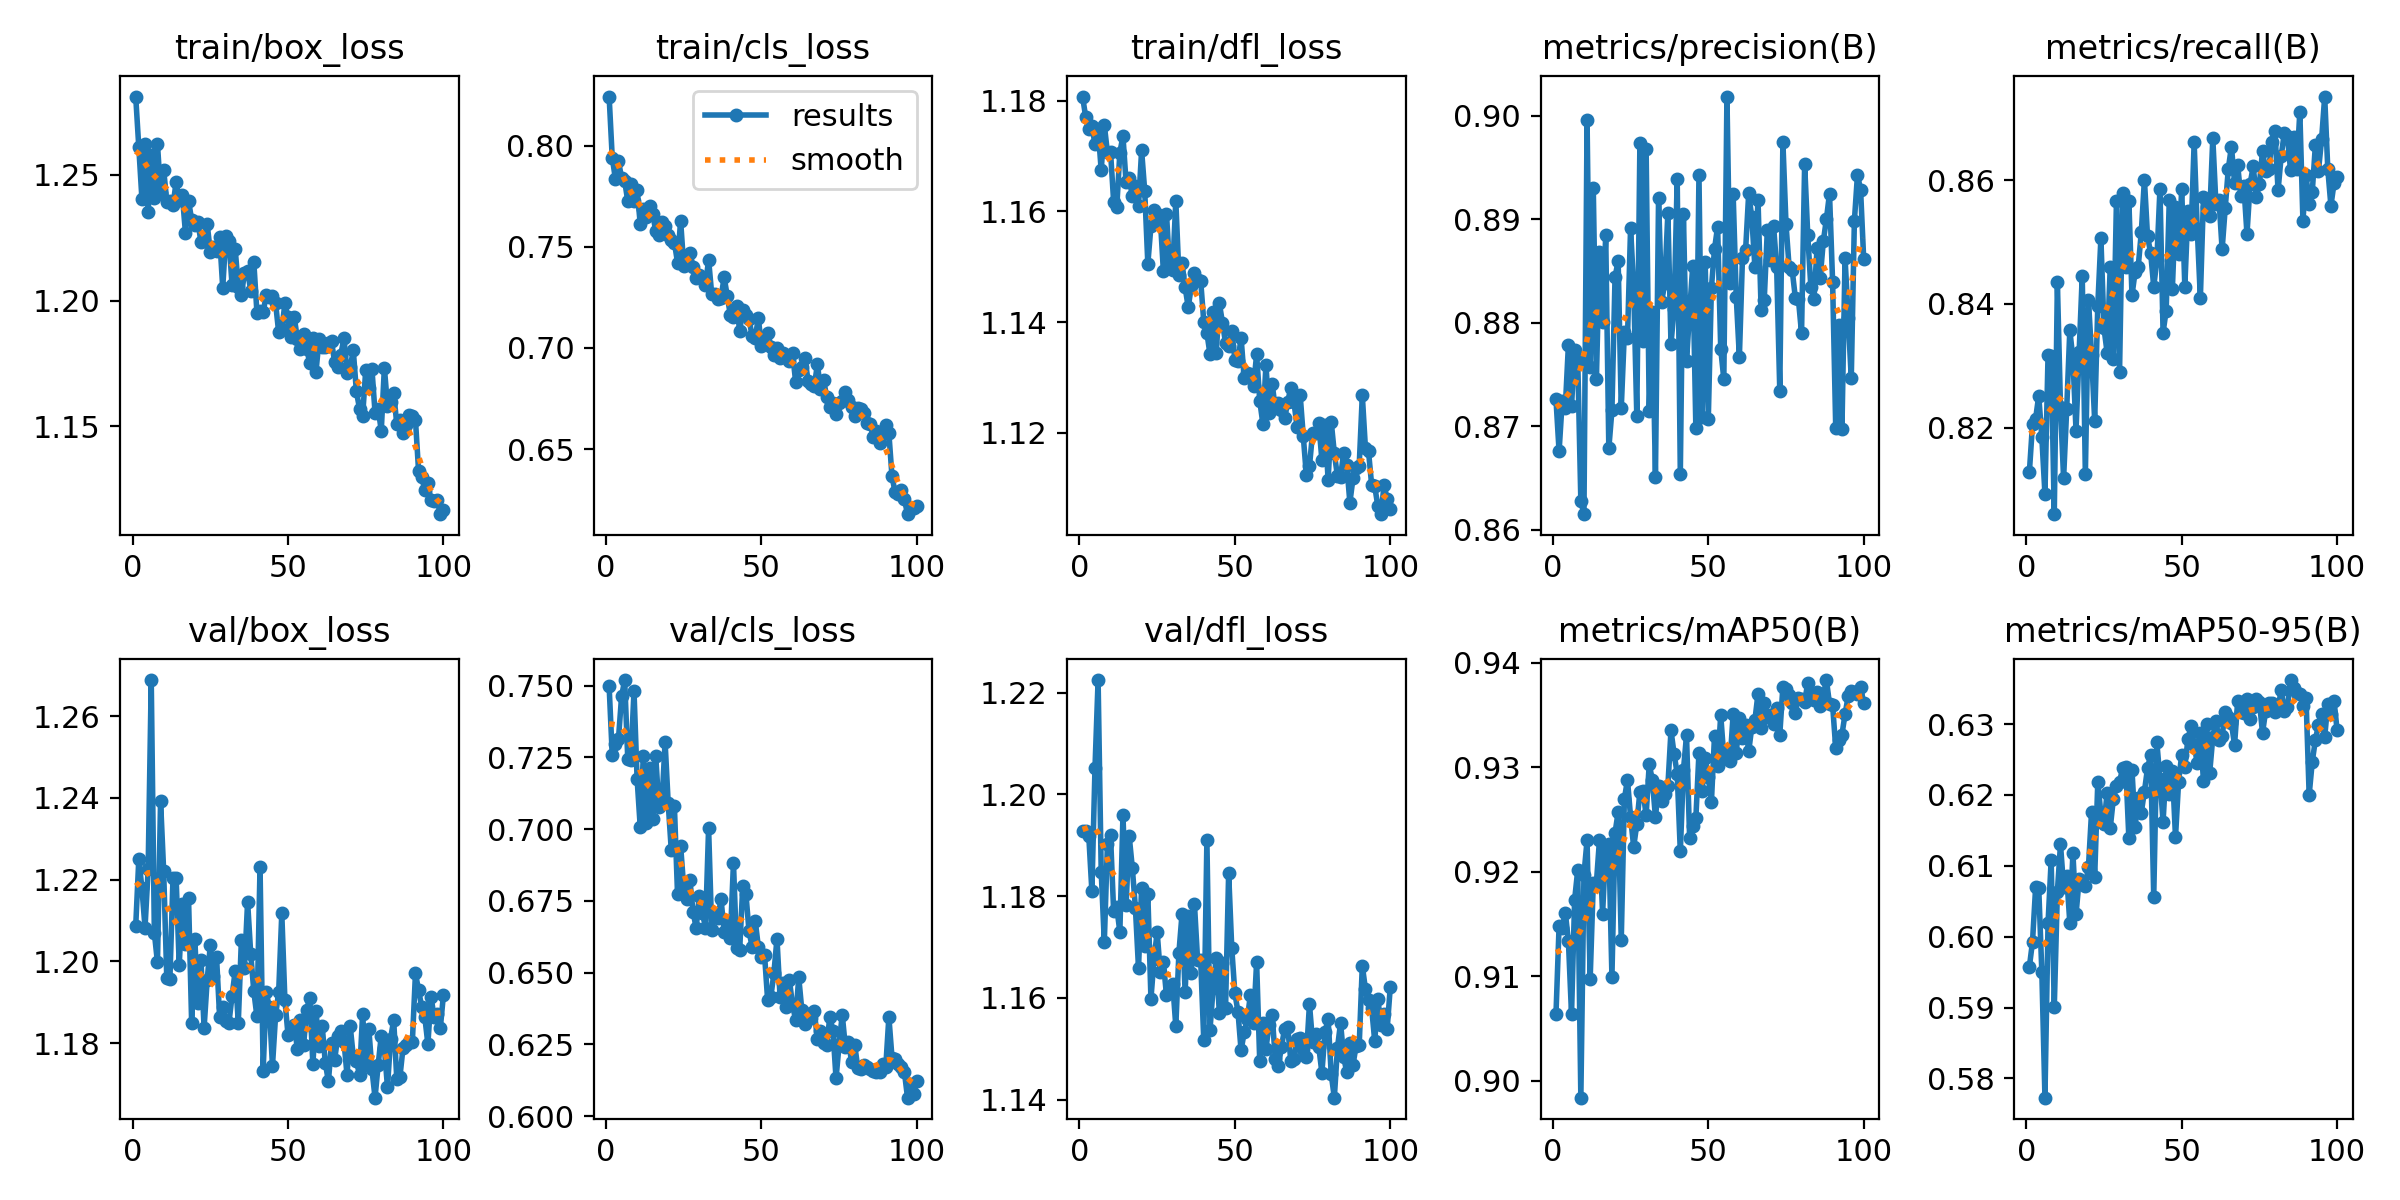

The data file committed next to this chart (first rows):
epoch, time, train/box_loss, train/cls_loss, train/dfl_loss, metrics/precision(B), metrics/recall(B), metrics/mAP50(B), metrics/mAP50-95(B), val/box_loss, val/cls_loss, val/dfl_loss, lr/pg0, lr/pg1, lr/pg2
1, 24.74, 1.281, 0.8243, 1.181, 0.8726, 0.8129, 0.9063, 0.5958, 1.209, 0.7498, 1.193, 0.0006577, 0.0006577, 0.0006577
2, 50.69, 1.261, 0.7941, 1.177, 0.8676, 0.8206, 0.9148, 0.5993, 1.225, 0.7259, 1.193, 0.001311, 0.001311, 0.001311
3, 72.31, 1.24, 0.7837, 1.175, 0.8724, 0.8214, 0.9146, 0.6069, 1.218, 0.7296, 1.192, 0.001952, 0.001952, 0.001952
4, 84.45, 1.262, 0.7925, 1.175, 0.8718, 0.8252, 0.9161, 0.6069, 1.208, 0.7313, 1.181, 0.001941, 0.001941, 0.001941
5, 96.33, 1.235, 0.7841, 1.172, 0.8779, 0.8184, 0.9134, 0.595, 1.223, 0.7462, 1.205, 0.001921, 0.001921, 0.001921
6, 108.2, 1.258, 0.7826, 1.175, 0.872, 0.8093, 0.9063, 0.5773, 1.269, 0.7519, 1.222, 0.001901, 0.001901, 0.001901
7, 120, 1.241, 0.7724, 1.167, 0.8774, 0.8318, 0.9173, 0.6019, 1.207, 0.7244, 1.185, 0.001881, 0.001881, 0.001881
8, 131.9, 1.262, 0.7808, 1.176, 0.8764, 0.8316, 0.9202, 0.6108, 1.2, 0.7242, 1.171, 0.001861, 0.001861, 0.001861
9, 143.8, 1.243, 0.7724, 1.171, 0.8628, 0.806, 0.8984, 0.59, 1.239, 0.7481, 1.19, 0.001842, 0.001842, 0.001842
10, 155.6, 1.252, 0.7783, 1.171, 0.8615, 0.8435, 0.9197, 0.6064, 1.222, 0.7175, 1.192, 0.001822, 0.001822, 0.001822
11, 167.5, 1.239, 0.7614, 1.162, 0.8996, 0.8234, 0.923, 0.613, 1.196, 0.7008, 1.177, 0.001802, 0.001802, 0.001802
12, 179.3, 1.24, 0.7686, 1.161, 0.8758, 0.8118, 0.9097, 0.607, 1.196, 0.7255, 1.178, 0.001782, 0.001782, 0.001782
13, 191.2, 1.238, 0.7646, 1.171, 0.893, 0.823, 0.9189, 0.6086, 1.221, 0.7021, 1.173, 0.001762, 0.001762, 0.001762
14, 203.1, 1.247, 0.7701, 1.174, 0.8746, 0.8357, 0.9189, 0.602, 1.22, 0.7214, 1.196, 0.001743, 0.001743, 0.001743
15, 214.9, 1.24, 0.7662, 1.165, 0.8868, 0.8312, 0.9231, 0.6118, 1.199, 0.7034, 1.178, 0.001723, 0.001723, 0.001723
16, 226.8, 1.242, 0.7579, 1.166, 0.8801, 0.8195, 0.916, 0.6031, 1.214, 0.7254, 1.192, 0.001703, 0.001703, 0.001703
17, 238.6, 1.227, 0.7556, 1.163, 0.8885, 0.8322, 0.9223, 0.6081, 1.204, 0.7077, 1.186, 0.001683, 0.001683, 0.001683
18, 250.5, 1.24, 0.7625, 1.165, 0.8679, 0.8446, 0.9227, 0.6074, 1.215, 0.7091, 1.178, 0.001663, 0.001663, 0.001663
19, 262.4, 1.232, 0.7605, 1.161, 0.8716, 0.8124, 0.91, 0.6072, 1.185, 0.7304, 1.166, 0.001644, 0.001644, 0.001644
20, 274.1, 1.23, 0.756, 1.171, 0.8844, 0.8406, 0.9237, 0.6099, 1.206, 0.7091, 1.182, 0.001624, 0.001624, 0.001624
21, 286.1, 1.231, 0.7535, 1.164, 0.886, 0.8317, 0.9257, 0.6176, 1.19, 0.6926, 1.17, 0.001604, 0.001604, 0.001604
22, 298, 1.223, 0.7521, 1.151, 0.8717, 0.8211, 0.9135, 0.6084, 1.2, 0.7079, 1.18, 0.001584, 0.001584, 0.001584
23, 309.8, 1.224, 0.7422, 1.157, 0.8791, 0.8397, 0.927, 0.6218, 1.184, 0.6775, 1.16, 0.001564, 0.001564, 0.001564
24, 321.8, 1.231, 0.7629, 1.16, 0.8785, 0.8506, 0.9288, 0.6173, 1.196, 0.6942, 1.168, 0.001545, 0.001545, 0.001545
25, 333.7, 1.219, 0.7404, 1.159, 0.8892, 0.8361, 0.9252, 0.6159, 1.204, 0.6796, 1.173, 0.001525, 0.001525, 0.001525
26, 345.5, 1.221, 0.7425, 1.159, 0.8834, 0.8321, 0.9224, 0.6203, 1.196, 0.6758, 1.165, 0.001505, 0.001505, 0.001505
27, 357.5, 1.22, 0.7471, 1.149, 0.871, 0.846, 0.9246, 0.6153, 1.201, 0.6821, 1.167, 0.001485, 0.001485, 0.001485
28, 369.4, 1.225, 0.7401, 1.16, 0.8974, 0.8311, 0.9277, 0.6194, 1.186, 0.6712, 1.161, 0.001465, 0.001465, 0.001465
29, 381.2, 1.205, 0.7345, 1.15, 0.8782, 0.8566, 0.9277, 0.6213, 1.189, 0.6655, 1.162, 0.001446, 0.001446, 0.001446
30, 393.2, 1.226, 0.7359, 1.149, 0.8968, 0.829, 0.9254, 0.6219, 1.185, 0.6767, 1.163, 0.001426, 0.001426, 0.001426
31, 405.1, 1.224, 0.7352, 1.162, 0.8715, 0.858, 0.9303, 0.6238, 1.185, 0.6708, 1.154, 0.001406, 0.001406, 0.001406
32, 417, 1.206, 0.731, 1.148, 0.881, 0.846, 0.9288, 0.6239, 1.192, 0.6657, 1.169, 0.001386, 0.001386, 0.001386
33, 428.8, 1.221, 0.7436, 1.151, 0.8651, 0.8566, 0.9252, 0.6139, 1.198, 0.7004, 1.176, 0.001366, 0.001366, 0.001366
34, 440.7, 1.206, 0.7266, 1.146, 0.892, 0.8414, 0.9282, 0.6236, 1.185, 0.6649, 1.161, 0.001347, 0.001347, 0.001347
35, 452.5, 1.202, 0.7266, 1.143, 0.882, 0.8451, 0.9268, 0.6155, 1.205, 0.6703, 1.176, 0.001327, 0.001327, 0.001327
36, 464.3, 1.211, 0.7243, 1.147, 0.8839, 0.846, 0.9275, 0.6195, 1.198, 0.6689, 1.165, 0.001307, 0.001307, 0.001307
37, 476.2, 1.212, 0.7248, 1.149, 0.8907, 0.8516, 0.9282, 0.6175, 1.215, 0.6757, 1.178, 0.001287, 0.001287, 0.001287
38, 488, 1.204, 0.7349, 1.148, 0.878, 0.8601, 0.9335, 0.6205, 1.202, 0.6642, 1.168, 0.001267, 0.001267, 0.001267
39, 499.9, 1.215, 0.7257, 1.148, 0.8814, 0.8509, 0.9313, 0.6238, 1.193, 0.6675, 1.167, 0.001248, 0.001248, 0.001248
40, 511.7, 1.195, 0.7162, 1.14, 0.8939, 0.8483, 0.9294, 0.6256, 1.187, 0.6621, 1.152, 0.001228, 0.001228, 0.001228
41, 523.6, 1.196, 0.7151, 1.138, 0.8654, 0.8428, 0.9219, 0.6056, 1.223, 0.6882, 1.191, 0.001208, 0.001208, 0.001208
42, 535.5, 1.195, 0.7209, 1.134, 0.8905, 0.847, 0.9297, 0.6274, 1.173, 0.6585, 1.154, 0.001188, 0.001188, 0.001188
43, 547.4, 1.202, 0.7085, 1.142, 0.8763, 0.8586, 0.9331, 0.6223, 1.192, 0.658, 1.162, 0.001168, 0.001168, 0.001168
44, 559.3, 1.201, 0.7188, 1.134, 0.8811, 0.8354, 0.9232, 0.6162, 1.189, 0.6803, 1.168, 0.001149, 0.001149, 0.001149
45, 571.1, 1.202, 0.7163, 1.143, 0.8855, 0.8389, 0.9244, 0.624, 1.174, 0.6775, 1.157, 0.001129, 0.001129, 0.001129
46, 582.9, 1.199, 0.7143, 1.14, 0.8698, 0.8568, 0.9251, 0.6201, 1.187, 0.6645, 1.167, 0.001109, 0.001109, 0.001109
47, 594.8, 1.187, 0.7059, 1.136, 0.8943, 0.8425, 0.9314, 0.6234, 1.193, 0.659, 1.158, 0.001089, 0.001089, 0.001089
48, 606.7, 1.189, 0.705, 1.136, 0.8709, 0.8557, 0.9278, 0.614, 1.212, 0.6681, 1.185, 0.001069, 0.001069, 0.001069
49, 618.5, 1.199, 0.7147, 1.138, 0.8859, 0.8481, 0.9309, 0.6219, 1.191, 0.659, 1.17, 0.00105, 0.00105, 0.00105
50, 630.5, 1.193, 0.7009, 1.133, 0.8707, 0.8586, 0.9291, 0.6257, 1.182, 0.6555, 1.161, 0.00103, 0.00103, 0.00103
51, 642.4, 1.186, 0.7036, 1.133, 0.8834, 0.8428, 0.9266, 0.6239, 1.183, 0.6562, 1.157, 0.00101, 0.00101, 0.00101
52, 654.2, 1.194, 0.7072, 1.137, 0.8871, 0.8551, 0.933, 0.6279, 1.184, 0.6403, 1.15, 0.0009902, 0.0009902, 0.0009902
53, 666.1, 1.185, 0.7002, 1.13, 0.8893, 0.8513, 0.9301, 0.6297, 1.179, 0.6413, 1.153, 0.0009704, 0.0009704, 0.0009704
54, 677.9, 1.181, 0.6964, 1.131, 0.8775, 0.8661, 0.935, 0.627, 1.186, 0.6497, 1.156, 0.0009506, 0.0009506, 0.0009506
55, 689.7, 1.187, 0.7, 1.131, 0.8746, 0.8521, 0.931, 0.6245, 1.179, 0.6618, 1.161, 0.0009308, 0.0009308, 0.0009308
56, 701.6, 1.181, 0.695, 1.128, 0.9019, 0.8409, 0.9313, 0.6288, 1.188, 0.6413, 1.155, 0.000911, 0.000911, 0.000911
57, 713.5, 1.175, 0.6975, 1.134, 0.8838, 0.8573, 0.9306, 0.6219, 1.191, 0.6462, 1.167, 0.0008912, 0.0008912, 0.0008912
58, 725.4, 1.185, 0.6963, 1.126, 0.8924, 0.8557, 0.9351, 0.63, 1.175, 0.638, 1.148, 0.0008714, 0.0008714, 0.0008714
59, 737.2, 1.172, 0.6937, 1.122, 0.8825, 0.8543, 0.9314, 0.6231, 1.188, 0.6474, 1.155, 0.0008516, 0.0008516, 0.0008516
60, 749, 1.185, 0.6974, 1.132, 0.8767, 0.8668, 0.9347, 0.6281, 1.179, 0.6386, 1.15, 0.0008318, 0.0008318, 0.0008318
... 40 more rows
